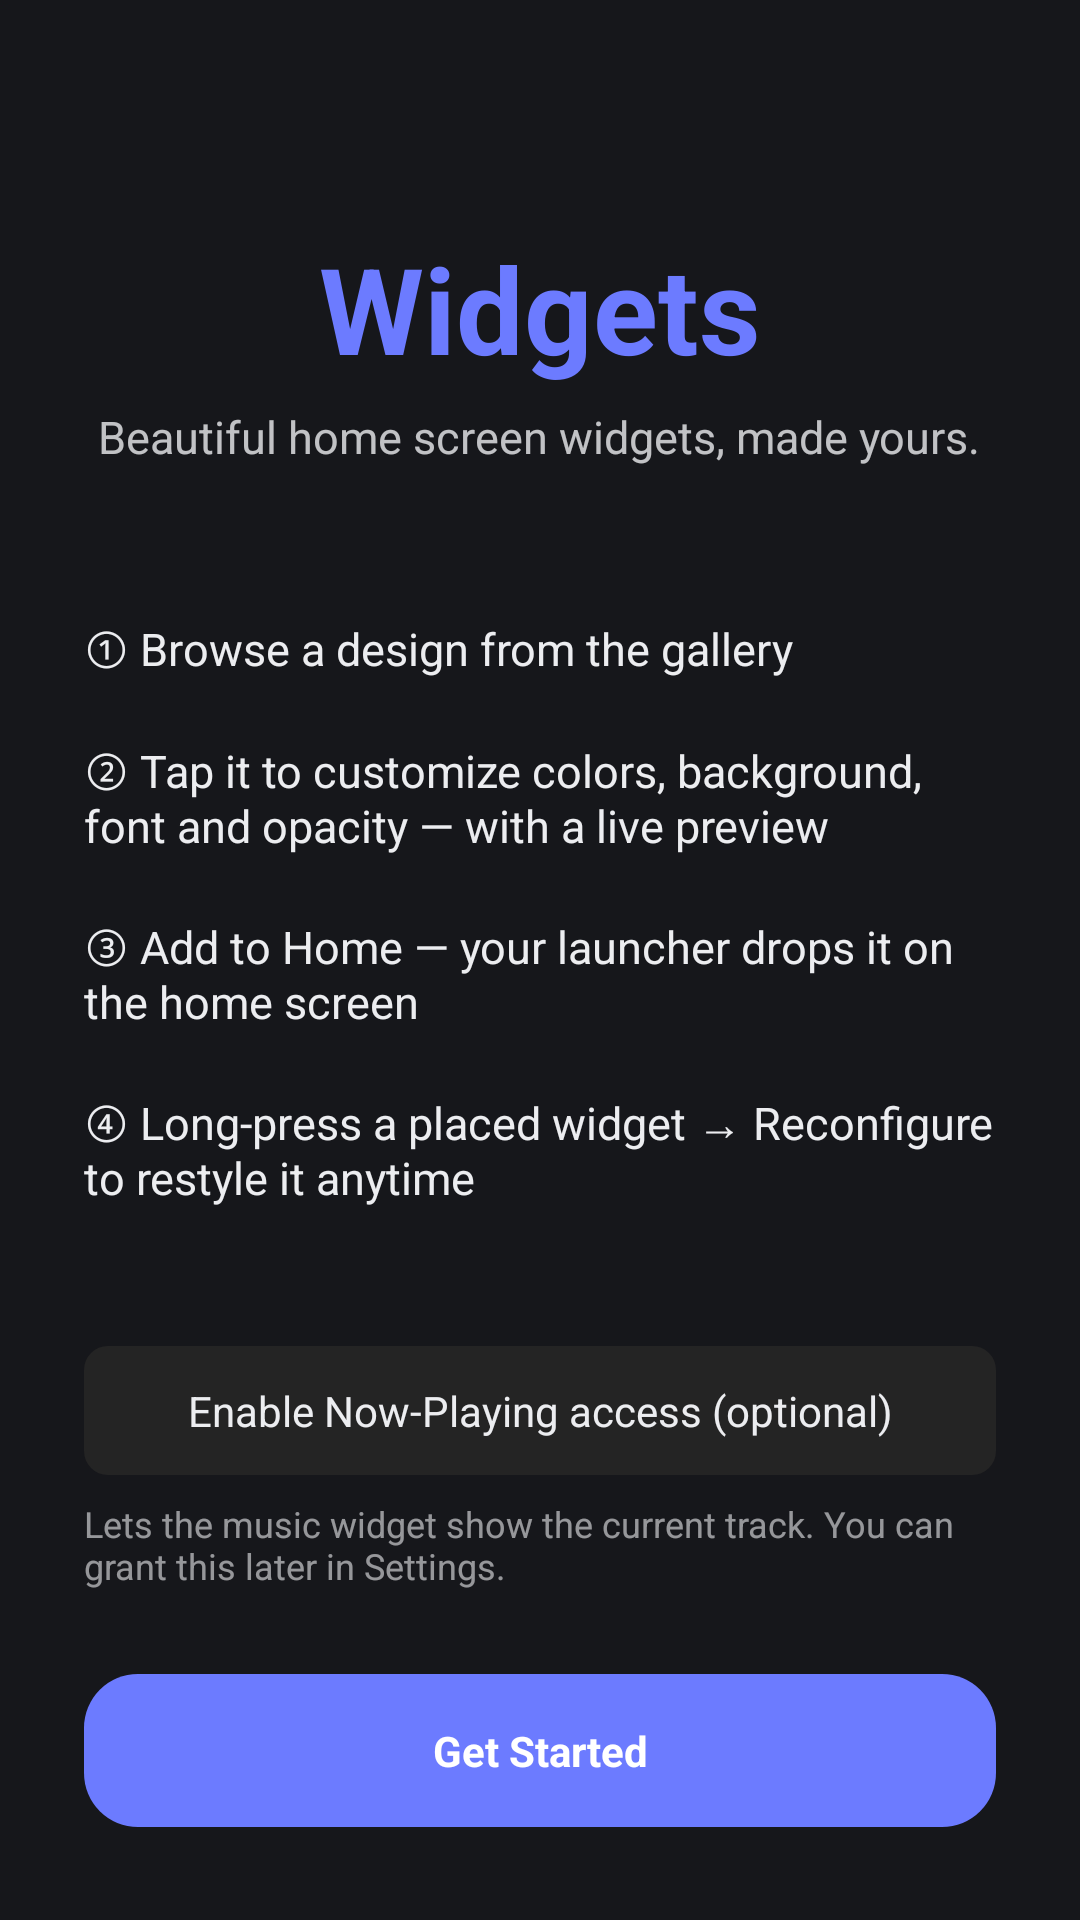

Layout XML and referenced resources for this Android screen:
<!-- AndroidManifest.xml: activity theme Theme.Widgets -->
<!-- res/layout/activity_onboarding.xml -->
<?xml version="1.0" encoding="utf-8"?>
<ScrollView xmlns:android="http://schemas.android.com/apk/res/android"
    android:layout_width="match_parent"
    android:layout_height="match_parent"
    android:background="@android:color/transparent"
    android:fitsSystemWindows="true">

    <LinearLayout
        android:layout_width="match_parent"
        android:layout_height="wrap_content"
        android:orientation="vertical"
        android:gravity="center_horizontal"
        android:padding="28dp">

        <TextView
            android:layout_width="wrap_content"
            android:layout_height="wrap_content"
            android:layout_marginTop="48dp"
            android:text="Widgets"
            android:textColor="?attr/colorPrimary"
            android:textSize="40sp"
            android:textStyle="bold" />

        <TextView
            android:layout_width="wrap_content"
            android:layout_height="wrap_content"
            android:layout_marginTop="6dp"
            android:text="Beautiful home screen widgets, made yours."
            android:textColor="?attr/colorOnSurface"
            android:textSize="15sp"
            android:alpha="0.8" />

        <LinearLayout
            android:layout_width="match_parent"
            android:layout_height="wrap_content"
            android:orientation="vertical"
            android:layout_marginTop="40dp">

            <TextView style="@style/OnboardStep" android:text="① Browse a design from the gallery" />
            <TextView style="@style/OnboardStep" android:text="② Tap it to customize colors, background, font and opacity — with a live preview" />
            <TextView style="@style/OnboardStep" android:text="③ Add to Home — your launcher drops it on the home screen" />
            <TextView style="@style/OnboardStep" android:text="④ Long-press a placed widget → Reconfigure to restyle it anytime" />
        </LinearLayout>

        <TextView
            android:id="@+id/ob_media"
            android:layout_width="match_parent"
            android:layout_height="wrap_content"
            android:layout_marginTop="36dp"
            android:text="Enable Now-Playing access (optional)"
            android:gravity="center"
            android:paddingVertical="12dp"
            android:textColor="?attr/colorOnSurface"
            android:background="@drawable/bg_widget_tile" />

        <TextView
            android:layout_width="match_parent"
            android:layout_height="wrap_content"
            android:layout_marginTop="8dp"
            android:text="Lets the music widget show the current track. You can grant this later in Settings."
            android:textColor="?attr/colorOnSurface"
            android:textSize="12sp"
            android:alpha="0.6" />

        <TextView
            android:id="@+id/ob_start"
            android:layout_width="match_parent"
            android:layout_height="wrap_content"
            android:layout_marginTop="28dp"
            android:text="Get Started"
            android:gravity="center"
            android:paddingVertical="16dp"
            android:textStyle="bold"
            android:textColor="?attr/colorOnPrimary"
            android:background="@drawable/bg_premium_pill" />

    </LinearLayout>
</ScrollView>
<!-- resources referenced by this layout -->
<resources>
  <!-- drawable bg_premium_pill (drawable) -->
  <?xml version="1.0" encoding="utf-8"?>
  <shape xmlns:android="http://schemas.android.com/apk/res/android">
      <solid android:color="@color/yellow_accent" />
      <corners android:radius="18dp" />
  </shape>
  <!-- drawable bg_widget_tile (drawable) -->
  <?xml version="1.0" encoding="utf-8"?>
  <shape xmlns:android="http://schemas.android.com/apk/res/android">
      <solid android:color="#FF242424" />
      <corners android:radius="8dp" />
  </shape>
  <style name="OnboardStep">
          <item name="android:layout_width">match_parent</item>
          <item name="android:layout_height">wrap_content</item>
          <item name="android:paddingVertical">10dp</item>
          <item name="android:textColor">?attr/colorOnSurface</item>
          <item name="android:textSize">15sp</item>
      </style>
  <style name="Theme.Widgets" parent="Base.Theme.Widgets">
          <item name="colorPrimary">#6C7BFF</item>
          <item name="colorOnPrimary">#FFFFFF</item>
          <item name="colorPrimaryContainer">#1A6C7BFF</item>
          <item name="colorSecondary">#9AA5FF</item>
          <item name="android:colorBackground">#16171B</item>
          <item name="colorSurface">#1D1F24</item>
          <item name="colorOnSurface">#ECEDF0</item>
          <item name="android:statusBarColor">#16171B</item>
          <item name="android:navigationBarColor">#16171B</item>
      </style>
  <color name="yellow_accent">#FF6C7BFF</color>
  <color name="white">#FFFFFFFF</color>
  <color name="yellow_accent_alpha_20">#336C7BFF</color>
  <color name="yellow_accent_light">#FF9AA5FF</color>
  <color name="yellow_accent_dark">#FF4E5CE0</color>
  <color name="black">#FF000000</color>
  <color name="yellow_accent_alpha_10">#1A6C7BFF</color>
  <color name="error">#FFEF5A5A</color>
  <color name="error_container">#FF4A1C1C</color>
  <color name="dark_background">#FF16171B</color>
  <color name="text_primary">#FFECEDF0</color>
  <color name="dark_surface">#FF1D1F24</color>
  <color name="dark_surface_variant">#FF24272E</color>
  <color name="text_secondary">#FFA6ABB5</color>
  <color name="divider">#1FFFFFFF</color>
  <style name="Widget.Widgets.Card.Neumorphic" parent="Widget.Material3.CardView.Filled">
          <item name="cardBackgroundColor">@color/dark_card</item>
          <item name="cardCornerRadius">16dp</item>
          <item name="cardElevation">0dp</item>
          <item name="strokeWidth">0dp</item>
          <item name="android:background">@drawable/bg_neumorphic</item>
      </style>
  <color name="dark_card">#FF212429</color>
  <!-- drawable bg_neumorphic (drawable) -->
  <?xml version="1.0" encoding="utf-8"?>
  <layer-list xmlns:android="http://schemas.android.com/apk/res/android">
      <item android:left="4dp" android:top="4dp">
          <shape android:shape="rectangle">
              <solid android:color="#40000000" />
              <corners android:radius="16dp" />
          </shape>
      </item>
      <item android:right="4dp" android:bottom="4dp">
          <shape android:shape="rectangle">
              <solid android:color="#1AFFFFFF" />
              <corners android:radius="16dp" />
          </shape>
      </item>
      <item android:left="1dp" android:top="1dp" android:right="1dp" android:bottom="1dp">
          <shape android:shape="rectangle">
              <solid android:color="@color/dark_card" />
              <corners android:radius="16dp" />
          </shape>
      </item>
  </layer-list>
</resources>
